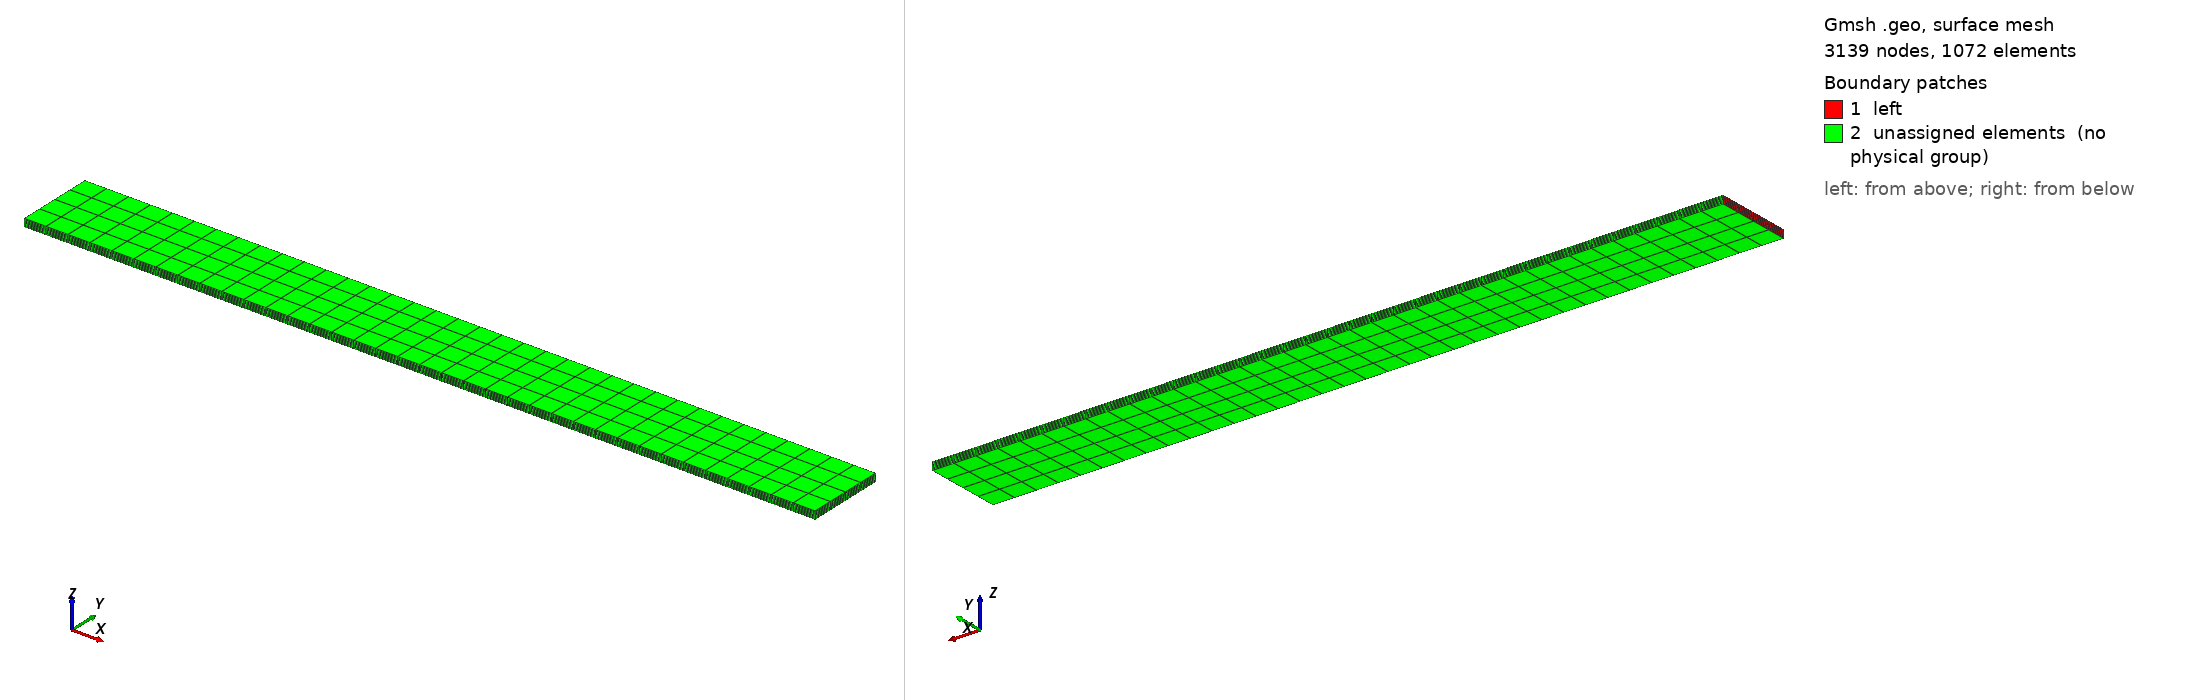

Gmsh geometry script, surface-meshed: 3139 nodes, 1072 surface elements. Boundary patches (legend numbers): 1 left, 2 unassigned elements (no physical group). Left view from above one corner, right view from below the opposite corner. Legend entries are the model's physical surfaces; 'unassigned elements' are surfaces in no physical group. The drawing asked Gmsh for element sizes between 1% and 20% of the model's largest extent; the script's own settings can give other sizes.

=== bimetallic-strip.geo (drawn) ===
SetFactory("OpenCASCADE");
l = 10;
w = 1;
t = 0.05;
Box(1) = {0, -w/2, 0, l, w, +t};
Box(2) = {0, -w/2, 0, l, w, -t};
Coherence;

Mesh.RecombineAll = 1;
Mesh.ElementOrder = 2;
Mesh.SecondOrderIncomplete = 1;

Physical Point("A") = {1};
Physical Point("B") = {4};
Physical Surface("left") = {1, 7};
Physical Volume("top") = {1};
Physical Volume("bottom") = {2};

Transfinite Curve {19, 9, 10, 20, 11, 12} = 1+36;
Transfinite Curve {15, 4, 2, 18, 8, 6} = 1+4;
Transfinite Curve {14, 3, 13, 1, 17, 7, 16, 5} = 1+4;
Transfinite Surface "*";
Transfinite Volume "*";
